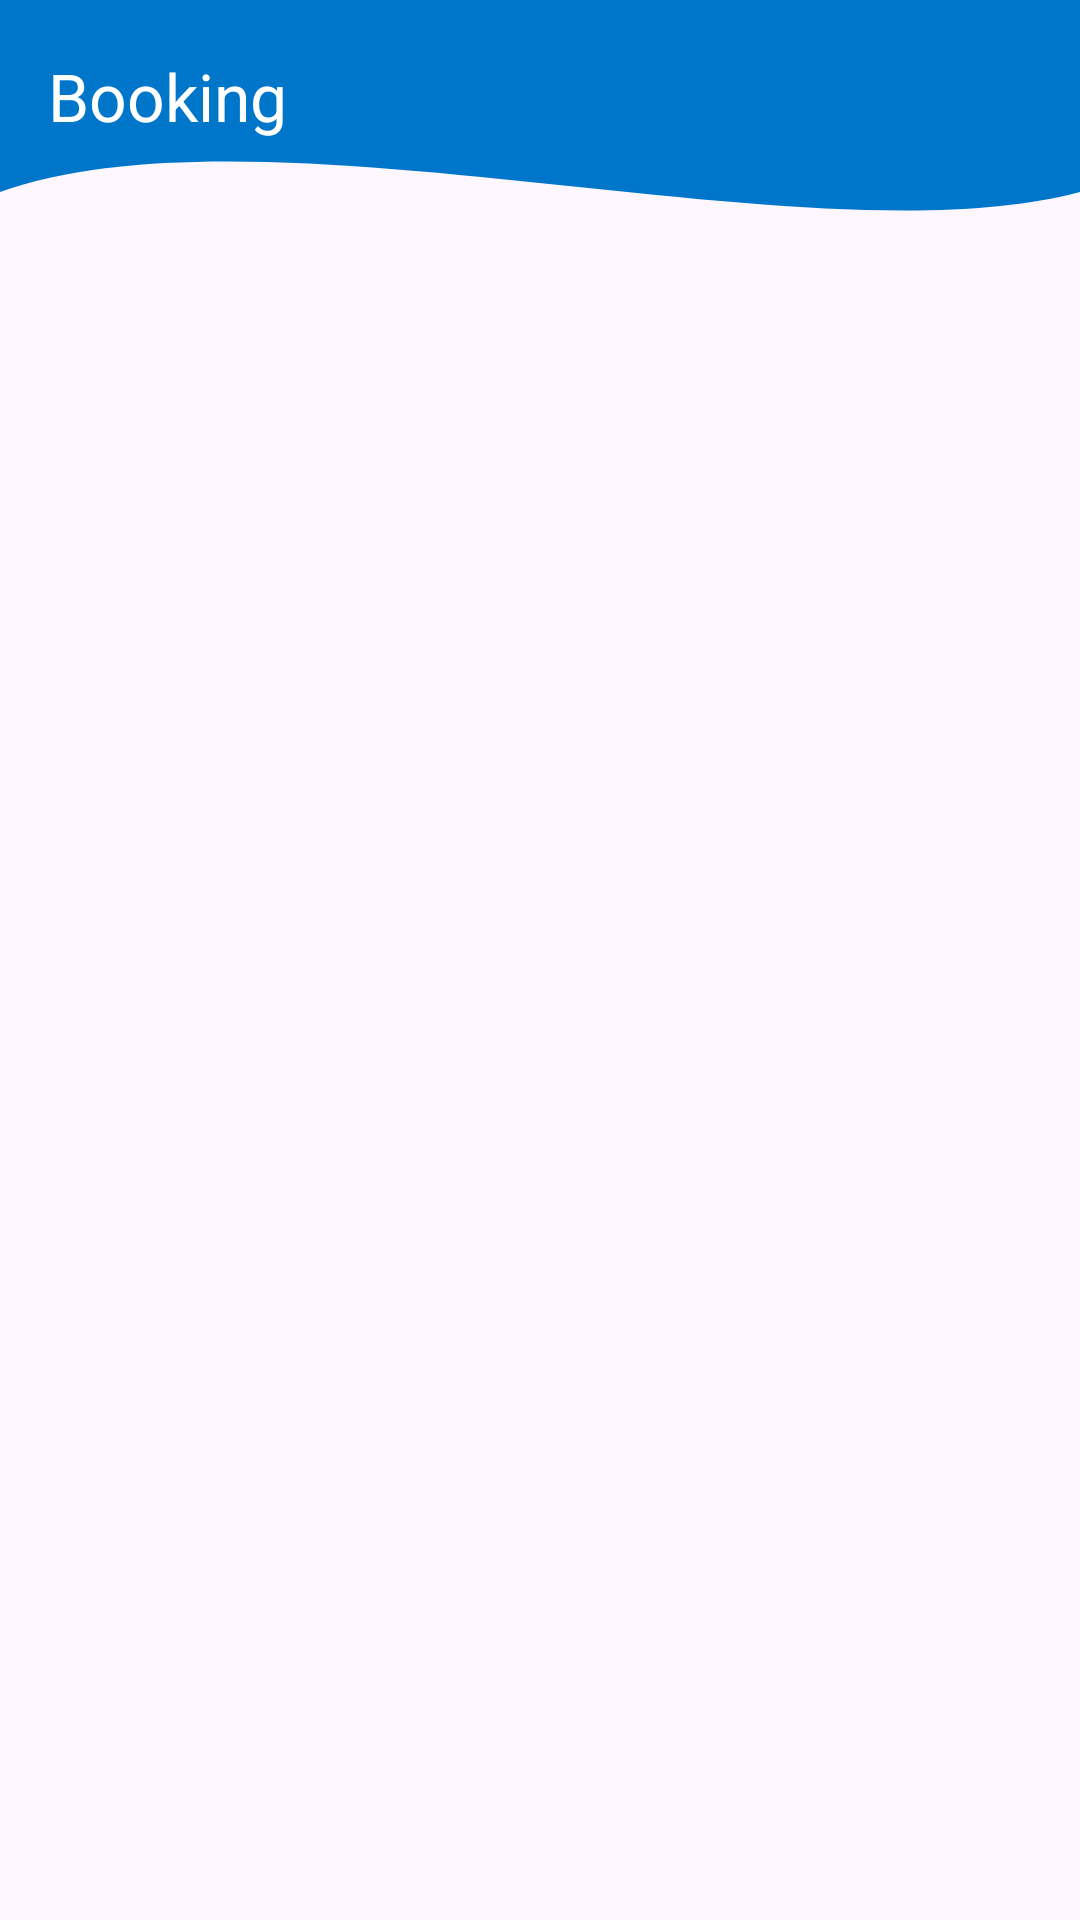

Android layout source for this screen:
<!-- AndroidManifest.xml: application theme Theme.Contoh -->
<!-- res/layout/fragment_booking.xml -->
<?xml version="1.0" encoding="utf-8"?>
<androidx.constraintlayout.widget.ConstraintLayout xmlns:android="http://schemas.android.com/apk/res/android"
    xmlns:app="http://schemas.android.com/apk/res-auto"
    xmlns:tools="http://schemas.android.com/tools"
    android:layout_width="match_parent"
    android:layout_height="match_parent"
    tools:context=".Booking.Booking">

    <View
        android:id="@+id/background_header"
        android:layout_width="match_parent"
        android:layout_height="160dp"
        android:background="@drawable/bg_header_wave"
        android:scaleType="centerCrop"
        app:layout_constraintStart_toStartOf="parent"
        app:layout_constraintEnd_toEndOf="parent"
        app:layout_constraintTop_toTopOf="parent"/>

    <androidx.appcompat.widget.Toolbar
        android:id="@+id/toolbarBooking"
        android:layout_width="match_parent"
        android:layout_height="?attr/actionBarSize"
        android:background="@android:color/transparent"
        app:title="Booking"
        app:titleTextColor="@android:color/white"
        app:layout_constraintTop_toTopOf="parent"/>

    <ListView
        android:id="@+id/listBookings"
        android:layout_width="match_parent"
        android:layout_height="0dp"
        android:dividerHeight="8dp"
        android:paddingTop="8dp"
        android:clipToPadding="false"
        app:layout_constraintTop_toBottomOf="@id/toolbarBooking"
        app:layout_constraintBottom_toBottomOf="parent"/>

</androidx.constraintlayout.widget.ConstraintLayout>
<!-- resources referenced by this layout -->
<resources>
  <!-- drawable bg_header_wave (drawable) -->
  <?xml version="1.0" encoding="utf-8"?>
  <vector xmlns:android="http://schemas.android.com/apk/res/android"
      android:width="100dp"
      android:height="100dp"
      android:viewportWidth="100"
      android:viewportHeight="100">
  
      <path
          android:fillColor="@color/blue"
          android:pathData="
              M0,0
              L100,0
              L100,40
              C 75,55
                25,20
                0,40
              Z" />
  </vector>
  <style name="Theme.Contoh" parent="Base.Theme.Contoh" />
  <color name="blue">#0076CB</color>
  <style name="Base.Theme.Contoh" parent="Theme.Material3.DayNight.NoActionBar">
          
          
      </style>
</resources>
